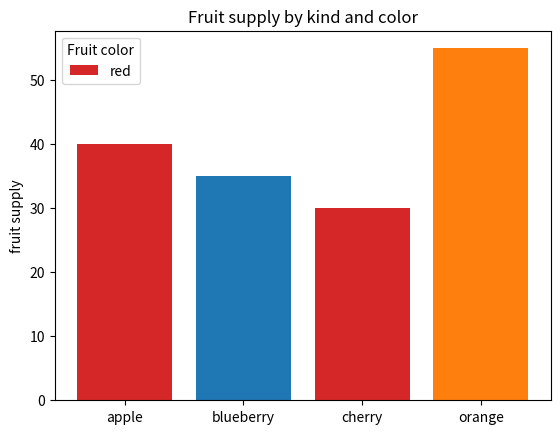

The script that saved this image:
"""
==============
Bar color demo
==============

This is an example showing how to control bar color and legend entries
using the *color* and *label* parameters of `~matplotlib.pyplot.bar`.
Note that labels with a preceding underscore won't show up in the legend.
"""

import matplotlib.pyplot as plt

fig, ax = plt.subplots()

fruits = ['apple', 'blueberry', 'cherry', 'orange']
counts = [40, 35, 30, 55]
bar_labels = ['red', '_blue', '_red', '_orange']
bar_colors = ['tab:red', 'tab:blue', 'tab:red', 'tab:orange']

ax.bar(fruits, counts, label=bar_labels, color=bar_colors)

ax.set_ylabel('fruit supply')
ax.set_title('Fruit supply by kind and color')
ax.legend(title='Fruit color')

plt.show()
